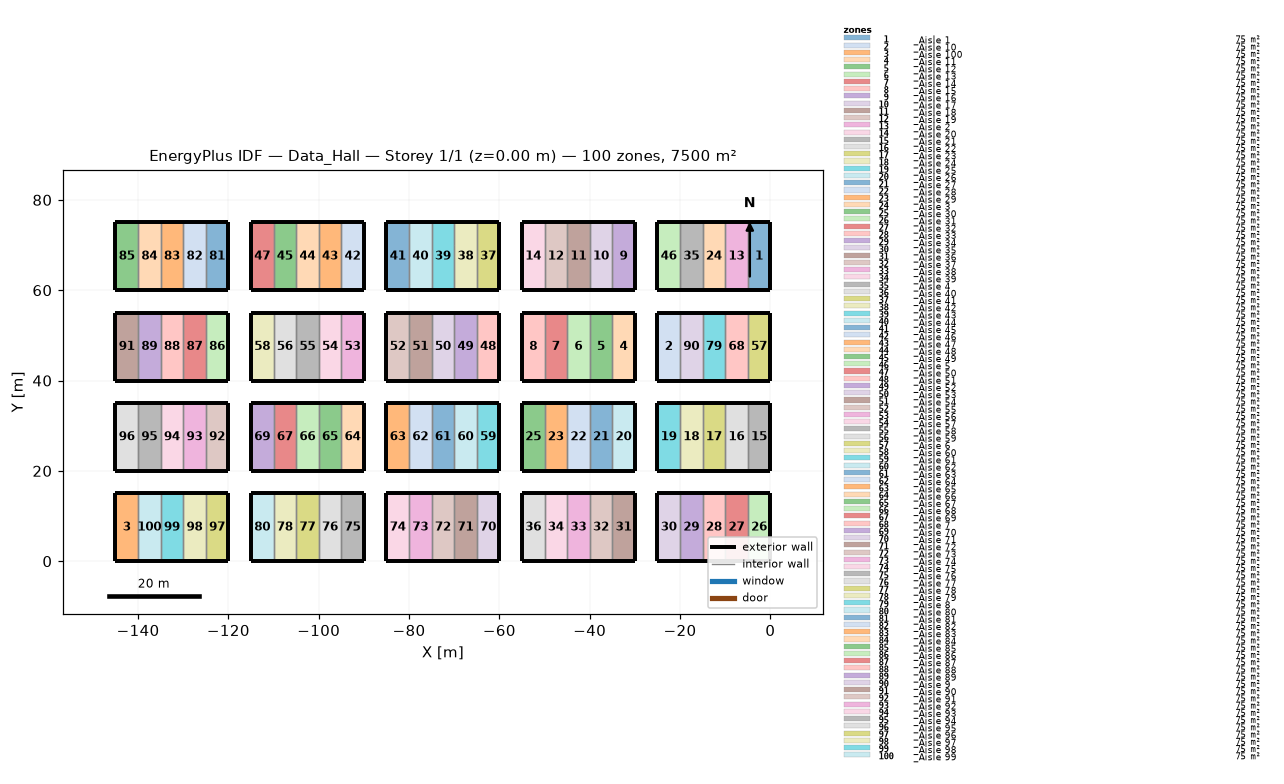
=== STOREY PLAN SPEC (per zone: floor XY polygon, exterior-wall plan segments, windows/doors) ===
zone 1: _Aisle 1  (75.0 m²)
  floor: (0.00, 75.00) (0.00, 60.00) (-5.00, 60.00) (-5.00, 70.00) (-5.00, 75.00)
  exterior wall: (0.00, 75.00) – (0.00, 60.00)  [15.0 m]
  exterior wall: (0.00, 60.00) – (-5.00, 60.00)  [5.0 m]
  exterior wall: (-5.00, 75.00) – (0.00, 75.00)  [5.0 m]
  interior walls: 2
zone 2: _Aisle 10  (75.0 m²)
  floor: (-25.00, 40.00) (-25.00, 55.00) (-20.00, 55.00) (-20.00, 40.00)
  exterior wall: (-25.00, 40.00) – (-25.00, 55.00)  [15.0 m]
  exterior wall: (-25.00, 55.00) – (-20.00, 55.00)  [5.0 m]
  exterior wall: (-20.00, 40.00) – (-25.00, 40.00)  [5.0 m]
  interior walls: 1
zone 3: _Aisle 100  (75.0 m²)
  floor: (-145.00, 0.00) (-145.00, 15.00) (-140.00, 15.00) (-140.00, 0.00)
  exterior wall: (-145.00, 0.00) – (-145.00, 15.00)  [15.0 m]
  exterior wall: (-145.00, 15.00) – (-140.00, 15.00)  [5.0 m]
  exterior wall: (-140.00, 0.00) – (-145.00, 0.00)  [5.0 m]
  interior walls: 1
zone 4: _Aisle 11  (75.0 m²)
  floor: (-35.00, 40.00) (-35.00, 55.00) (-30.00, 55.00) (-30.00, 40.00)
  exterior wall: (-35.00, 55.00) – (-30.00, 55.00)  [5.0 m]
  exterior wall: (-30.00, 55.00) – (-30.00, 40.00)  [15.0 m]
  exterior wall: (-30.00, 40.00) – (-35.00, 40.00)  [5.0 m]
  interior walls: 1
zone 5: _Aisle 12  (75.0 m²)
  floor: (-40.00, 40.00) (-40.00, 55.00) (-35.00, 55.00) (-35.00, 40.00)
  exterior wall: (-40.00, 55.00) – (-35.00, 55.00)  [5.0 m]
  exterior wall: (-35.00, 40.00) – (-40.00, 40.00)  [5.0 m]
  interior walls: 2
zone 6: _Aisle 13  (75.0 m²)
  floor: (-45.00, 40.00) (-45.00, 55.00) (-40.00, 55.00) (-40.00, 40.00)
  exterior wall: (-45.00, 55.00) – (-40.00, 55.00)  [5.0 m]
  exterior wall: (-40.00, 40.00) – (-45.00, 40.00)  [5.0 m]
  interior walls: 2
zone 7: _Aisle 14  (75.0 m²)
  floor: (-50.00, 40.00) (-50.00, 55.00) (-45.00, 55.00) (-45.00, 40.00)
  exterior wall: (-50.00, 55.00) – (-45.00, 55.00)  [5.0 m]
  exterior wall: (-45.00, 40.00) – (-50.00, 40.00)  [5.0 m]
  interior walls: 2
zone 8: _Aisle 15  (75.0 m²)
  floor: (-55.00, 40.00) (-55.00, 55.00) (-50.00, 55.00) (-50.00, 40.00)
  exterior wall: (-55.00, 40.00) – (-55.00, 55.00)  [15.0 m]
  exterior wall: (-55.00, 55.00) – (-50.00, 55.00)  [5.0 m]
  exterior wall: (-50.00, 40.00) – (-55.00, 40.00)  [5.0 m]
  interior walls: 1
zone 9: _Aisle 16  (75.0 m²)
  floor: (-35.00, 60.00) (-35.00, 75.00) (-30.00, 75.00) (-30.00, 60.00)
  exterior wall: (-35.00, 75.00) – (-30.00, 75.00)  [5.0 m]
  exterior wall: (-30.00, 75.00) – (-30.00, 60.00)  [15.0 m]
  exterior wall: (-30.00, 60.00) – (-35.00, 60.00)  [5.0 m]
  interior walls: 1
zone 10: _Aisle 17  (75.0 m²)
  floor: (-40.00, 60.00) (-40.00, 75.00) (-35.00, 75.00) (-35.00, 60.00)
  exterior wall: (-40.00, 75.00) – (-35.00, 75.00)  [5.0 m]
  exterior wall: (-35.00, 60.00) – (-40.00, 60.00)  [5.0 m]
  interior walls: 2
zone 11: _Aisle 18  (75.0 m²)
  floor: (-45.00, 60.00) (-45.00, 75.00) (-40.00, 75.00) (-40.00, 60.00)
  exterior wall: (-45.00, 75.00) – (-40.00, 75.00)  [5.0 m]
  exterior wall: (-40.00, 60.00) – (-45.00, 60.00)  [5.0 m]
  interior walls: 2
zone 12: _Aisle 19  (75.0 m²)
  floor: (-50.00, 60.00) (-50.00, 75.00) (-45.00, 75.00) (-45.00, 60.00)
  exterior wall: (-50.00, 75.00) – (-45.00, 75.00)  [5.0 m]
  exterior wall: (-45.00, 60.00) – (-50.00, 60.00)  [5.0 m]
  interior walls: 2
zone 13: _Aisle 2  (75.0 m²)
  floor: (-10.00, 60.00) (-10.00, 75.00) (-5.00, 75.00) (-5.00, 70.00) (-5.00, 60.00)
  exterior wall: (-10.00, 75.00) – (-5.00, 75.00)  [5.0 m]
  exterior wall: (-5.00, 60.00) – (-10.00, 60.00)  [5.0 m]
  interior walls: 3
zone 14: _Aisle 20  (75.0 m²)
  floor: (-55.00, 60.00) (-55.00, 75.00) (-50.00, 75.00) (-50.00, 60.00)
  exterior wall: (-55.00, 60.00) – (-55.00, 75.00)  [15.0 m]
  exterior wall: (-55.00, 75.00) – (-50.00, 75.00)  [5.0 m]
  exterior wall: (-50.00, 60.00) – (-55.00, 60.00)  [5.0 m]
  interior walls: 1
zone 15: _Aisle 21  (75.0 m²)
  floor: (-5.00, 20.00) (-5.00, 35.00) (0.00, 35.00) (0.00, 20.00)
  exterior wall: (-5.00, 35.00) – (0.00, 35.00)  [5.0 m]
  exterior wall: (0.00, 35.00) – (0.00, 20.00)  [15.0 m]
  exterior wall: (0.00, 20.00) – (-5.00, 20.00)  [5.0 m]
  interior walls: 1
zone 16: _Aisle 22  (75.0 m²)
  floor: (-10.00, 20.00) (-10.00, 35.00) (-5.00, 35.00) (-5.00, 20.00)
  exterior wall: (-10.00, 35.00) – (-5.00, 35.00)  [5.0 m]
  exterior wall: (-5.00, 20.00) – (-10.00, 20.00)  [5.0 m]
  interior walls: 2
zone 17: _Aisle 23  (75.0 m²)
  floor: (-15.00, 20.00) (-15.00, 35.00) (-10.00, 35.00) (-10.00, 20.00)
  exterior wall: (-15.00, 35.00) – (-10.00, 35.00)  [5.0 m]
  exterior wall: (-10.00, 20.00) – (-15.00, 20.00)  [5.0 m]
  interior walls: 2
zone 18: _Aisle 24  (75.0 m²)
  floor: (-20.00, 20.00) (-20.00, 35.00) (-15.00, 35.00) (-15.00, 20.00)
  exterior wall: (-20.00, 35.00) – (-15.00, 35.00)  [5.0 m]
  exterior wall: (-15.00, 20.00) – (-20.00, 20.00)  [5.0 m]
  interior walls: 2
zone 19: _Aisle 25  (75.0 m²)
  floor: (-25.00, 20.00) (-25.00, 35.00) (-20.00, 35.00) (-20.00, 20.00)
  exterior wall: (-25.00, 20.00) – (-25.00, 35.00)  [15.0 m]
  exterior wall: (-25.00, 35.00) – (-20.00, 35.00)  [5.0 m]
  exterior wall: (-20.00, 20.00) – (-25.00, 20.00)  [5.0 m]
  interior walls: 1
zone 20: _Aisle 26  (75.0 m²)
  floor: (-35.00, 20.00) (-35.00, 35.00) (-30.00, 35.00) (-30.00, 20.00)
  exterior wall: (-35.00, 35.00) – (-30.00, 35.00)  [5.0 m]
  exterior wall: (-30.00, 35.00) – (-30.00, 20.00)  [15.0 m]
  exterior wall: (-30.00, 20.00) – (-35.00, 20.00)  [5.0 m]
  interior walls: 1
zone 21: _Aisle 27  (75.0 m²)
  floor: (-40.00, 20.00) (-40.00, 35.00) (-35.00, 35.00) (-35.00, 20.00)
  exterior wall: (-40.00, 35.00) – (-35.00, 35.00)  [5.0 m]
  exterior wall: (-35.00, 20.00) – (-40.00, 20.00)  [5.0 m]
  interior walls: 2
zone 22: _Aisle 28  (75.0 m²)
  floor: (-45.00, 20.00) (-45.00, 35.00) (-40.00, 35.00) (-40.00, 20.00)
  exterior wall: (-45.00, 35.00) – (-40.00, 35.00)  [5.0 m]
  exterior wall: (-40.00, 20.00) – (-45.00, 20.00)  [5.0 m]
  interior walls: 2
zone 23: _Aisle 29  (75.0 m²)
  floor: (-50.00, 20.00) (-50.00, 35.00) (-45.00, 35.00) (-45.00, 20.00)
  exterior wall: (-50.00, 35.00) – (-45.00, 35.00)  [5.0 m]
  exterior wall: (-45.00, 20.00) – (-50.00, 20.00)  [5.0 m]
  interior walls: 2
zone 24: _Aisle 3  (75.0 m²)
  floor: (-15.00, 60.00) (-15.00, 75.00) (-10.00, 75.00) (-10.00, 60.00)
  exterior wall: (-15.00, 75.00) – (-10.00, 75.00)  [5.0 m]
  exterior wall: (-10.00, 60.00) – (-15.00, 60.00)  [5.0 m]
  interior walls: 2
zone 25: _Aisle 30  (75.0 m²)
  floor: (-55.00, 20.00) (-55.00, 35.00) (-50.00, 35.00) (-50.00, 20.00)
  exterior wall: (-55.00, 20.00) – (-55.00, 35.00)  [15.0 m]
  exterior wall: (-55.00, 35.00) – (-50.00, 35.00)  [5.0 m]
  exterior wall: (-50.00, 20.00) – (-55.00, 20.00)  [5.0 m]
  interior walls: 1
zone 26: _Aisle 31  (75.0 m²)
  floor: (-5.00, 0.00) (-5.00, 15.00) (0.00, 15.00) (0.00, 0.00)
  exterior wall: (-5.00, 15.00) – (0.00, 15.00)  [5.0 m]
  exterior wall: (0.00, 15.00) – (0.00, 0.00)  [15.0 m]
  exterior wall: (0.00, 0.00) – (-5.00, 0.00)  [5.0 m]
  interior walls: 1
zone 27: _Aisle 32  (75.0 m²)
  floor: (-10.00, 0.00) (-10.00, 15.00) (-5.00, 15.00) (-5.00, 0.00)
  exterior wall: (-10.00, 15.00) – (-5.00, 15.00)  [5.0 m]
  exterior wall: (-5.00, 0.00) – (-10.00, 0.00)  [5.0 m]
  interior walls: 2
zone 28: _Aisle 33  (75.0 m²)
  floor: (-15.00, 0.00) (-15.00, 15.00) (-10.00, 15.00) (-10.00, 0.00)
  exterior wall: (-15.00, 15.00) – (-10.00, 15.00)  [5.0 m]
  exterior wall: (-10.00, 0.00) – (-15.00, 0.00)  [5.0 m]
  interior walls: 2
zone 29: _Aisle 34  (75.0 m²)
  floor: (-20.00, 0.00) (-20.00, 15.00) (-15.00, 15.00) (-15.00, 0.00)
  exterior wall: (-20.00, 15.00) – (-15.00, 15.00)  [5.0 m]
  exterior wall: (-15.00, 0.00) – (-20.00, 0.00)  [5.0 m]
  interior walls: 2
zone 30: _Aisle 35  (75.0 m²)
  floor: (-25.00, 0.00) (-25.00, 15.00) (-20.00, 15.00) (-20.00, 0.00)
  exterior wall: (-25.00, 0.00) – (-25.00, 15.00)  [15.0 m]
  exterior wall: (-25.00, 15.00) – (-20.00, 15.00)  [5.0 m]
  exterior wall: (-20.00, 0.00) – (-25.00, 0.00)  [5.0 m]
  interior walls: 1
zone 31: _Aisle 36  (75.0 m²)
  floor: (-35.00, 0.00) (-35.00, 15.00) (-30.00, 15.00) (-30.00, 0.00)
  exterior wall: (-35.00, 15.00) – (-30.00, 15.00)  [5.0 m]
  exterior wall: (-30.00, 15.00) – (-30.00, 0.00)  [15.0 m]
  exterior wall: (-30.00, 0.00) – (-35.00, 0.00)  [5.0 m]
  interior walls: 1
zone 32: _Aisle 37  (75.0 m²)
  floor: (-40.00, 0.00) (-40.00, 15.00) (-35.00, 15.00) (-35.00, 0.00)
  exterior wall: (-40.00, 15.00) – (-35.00, 15.00)  [5.0 m]
  exterior wall: (-35.00, 0.00) – (-40.00, 0.00)  [5.0 m]
  interior walls: 2
zone 33: _Aisle 38  (75.0 m²)
  floor: (-45.00, 0.00) (-45.00, 15.00) (-40.00, 15.00) (-40.00, 0.00)
  exterior wall: (-45.00, 15.00) – (-40.00, 15.00)  [5.0 m]
  exterior wall: (-40.00, 0.00) – (-45.00, 0.00)  [5.0 m]
  interior walls: 2
zone 34: _Aisle 39  (75.0 m²)
  floor: (-50.00, 0.00) (-50.00, 15.00) (-45.00, 15.00) (-45.00, 0.00)
  exterior wall: (-50.00, 15.00) – (-45.00, 15.00)  [5.0 m]
  exterior wall: (-45.00, 0.00) – (-50.00, 0.00)  [5.0 m]
  interior walls: 2
zone 35: _Aisle 4  (75.0 m²)
  floor: (-20.00, 60.00) (-20.00, 75.00) (-15.00, 75.00) (-15.00, 60.00)
  exterior wall: (-20.00, 75.00) – (-15.00, 75.00)  [5.0 m]
  exterior wall: (-15.00, 60.00) – (-20.00, 60.00)  [5.0 m]
  interior walls: 2
zone 36: _Aisle 40  (75.0 m²)
  floor: (-55.00, 0.00) (-55.00, 15.00) (-50.00, 15.00) (-50.00, 0.00)
  exterior wall: (-55.00, 0.00) – (-55.00, 15.00)  [15.0 m]
  exterior wall: (-55.00, 15.00) – (-50.00, 15.00)  [5.0 m]
  exterior wall: (-50.00, 0.00) – (-55.00, 0.00)  [5.0 m]
  interior walls: 1
zone 37: _Aisle 41  (75.0 m²)
  floor: (-65.00, 60.00) (-65.00, 75.00) (-60.00, 75.00) (-60.00, 60.00)
  exterior wall: (-65.00, 75.00) – (-60.00, 75.00)  [5.0 m]
  exterior wall: (-60.00, 75.00) – (-60.00, 60.00)  [15.0 m]
  exterior wall: (-60.00, 60.00) – (-65.00, 60.00)  [5.0 m]
  interior walls: 1
zone 38: _Aisle 42  (75.0 m²)
  floor: (-70.00, 60.00) (-70.00, 70.00) (-70.00, 75.00) (-65.00, 75.00) (-65.00, 60.00)
  exterior wall: (-70.00, 75.00) – (-65.00, 75.00)  [5.0 m]
  exterior wall: (-65.00, 60.00) – (-70.00, 60.00)  [5.0 m]
  interior walls: 3
zone 39: _Aisle 43  (75.0 m²)
  floor: (-75.00, 60.00) (-75.00, 75.00) (-70.00, 75.00) (-70.00, 70.00) (-70.00, 60.00)
  exterior wall: (-75.00, 75.00) – (-70.00, 75.00)  [5.0 m]
  exterior wall: (-70.00, 60.00) – (-75.00, 60.00)  [5.0 m]
  interior walls: 3
zone 40: _Aisle 44  (75.0 m²)
  floor: (-80.00, 60.00) (-80.00, 75.00) (-75.00, 75.00) (-75.00, 60.00)
  exterior wall: (-80.00, 75.00) – (-75.00, 75.00)  [5.0 m]
  exterior wall: (-75.00, 60.00) – (-80.00, 60.00)  [5.0 m]
  interior walls: 2
zone 41: _Aisle 45  (75.0 m²)
  floor: (-85.00, 60.00) (-85.00, 75.00) (-80.00, 75.00) (-80.00, 60.00)
  exterior wall: (-85.00, 60.00) – (-85.00, 75.00)  [15.0 m]
  exterior wall: (-85.00, 75.00) – (-80.00, 75.00)  [5.0 m]
  exterior wall: (-80.00, 60.00) – (-85.00, 60.00)  [5.0 m]
  interior walls: 1
zone 42: _Aisle 46  (75.0 m²)
  floor: (-95.00, 60.00) (-95.00, 75.00) (-90.00, 75.00) (-90.00, 60.00)
  exterior wall: (-95.00, 75.00) – (-90.00, 75.00)  [5.0 m]
  exterior wall: (-90.00, 75.00) – (-90.00, 60.00)  [15.0 m]
  exterior wall: (-90.00, 60.00) – (-95.00, 60.00)  [5.0 m]
  interior walls: 1
zone 43: _Aisle 47  (75.0 m²)
  floor: (-100.00, 60.00) (-100.00, 75.00) (-95.00, 75.00) (-95.00, 60.00)
  exterior wall: (-100.00, 75.00) – (-95.00, 75.00)  [5.0 m]
  exterior wall: (-95.00, 60.00) – (-100.00, 60.00)  [5.0 m]
  interior walls: 2
zone 44: _Aisle 48  (75.0 m²)
  floor: (-105.00, 60.00) (-105.00, 75.00) (-100.00, 75.00) (-100.00, 60.00)
  exterior wall: (-105.00, 75.00) – (-100.00, 75.00)  [5.0 m]
  exterior wall: (-100.00, 60.00) – (-105.00, 60.00)  [5.0 m]
  interior walls: 2
zone 45: _Aisle 49  (75.0 m²)
  floor: (-110.00, 60.00) (-110.00, 75.00) (-105.00, 75.00) (-105.00, 60.00)
  exterior wall: (-110.00, 75.00) – (-105.00, 75.00)  [5.0 m]
  exterior wall: (-105.00, 60.00) – (-110.00, 60.00)  [5.0 m]
  interior walls: 2
zone 46: _Aisle 5  (75.0 m²)
  floor: (-25.00, 60.00) (-25.00, 75.00) (-20.00, 75.00) (-20.00, 60.00)
  exterior wall: (-25.00, 60.00) – (-25.00, 75.00)  [15.0 m]
  exterior wall: (-25.00, 75.00) – (-20.00, 75.00)  [5.0 m]
  exterior wall: (-20.00, 60.00) – (-25.00, 60.00)  [5.0 m]
  interior walls: 1
zone 47: _Aisle 50  (75.0 m²)
  floor: (-115.00, 60.00) (-115.00, 75.00) (-110.00, 75.00) (-110.00, 60.00)
  exterior wall: (-115.00, 60.00) – (-115.00, 75.00)  [15.0 m]
  exterior wall: (-115.00, 75.00) – (-110.00, 75.00)  [5.0 m]
  exterior wall: (-110.00, 60.00) – (-115.00, 60.00)  [5.0 m]
  interior walls: 1
zone 48: _Aisle 51  (75.0 m²)
  floor: (-65.00, 40.00) (-65.00, 55.00) (-60.00, 55.00) (-60.00, 40.00)
  exterior wall: (-65.00, 55.00) – (-60.00, 55.00)  [5.0 m]
  exterior wall: (-60.00, 55.00) – (-60.00, 40.00)  [15.0 m]
  exterior wall: (-60.00, 40.00) – (-65.00, 40.00)  [5.0 m]
  interior walls: 1
zone 49: _Aisle 52  (75.0 m²)
  floor: (-70.00, 40.00) (-70.00, 55.00) (-65.00, 55.00) (-65.00, 40.00)
  exterior wall: (-70.00, 55.00) – (-65.00, 55.00)  [5.0 m]
  exterior wall: (-65.00, 40.00) – (-70.00, 40.00)  [5.0 m]
  interior walls: 2
zone 50: _Aisle 53  (75.0 m²)
  floor: (-75.00, 40.00) (-75.00, 55.00) (-70.00, 55.00) (-70.00, 40.00)
  exterior wall: (-75.00, 55.00) – (-70.00, 55.00)  [5.0 m]
  exterior wall: (-70.00, 40.00) – (-75.00, 40.00)  [5.0 m]
  interior walls: 2
zone 51: _Aisle 54  (75.0 m²)
  floor: (-80.00, 40.00) (-80.00, 55.00) (-75.00, 55.00) (-75.00, 40.00)
  exterior wall: (-80.00, 55.00) – (-75.00, 55.00)  [5.0 m]
  exterior wall: (-75.00, 40.00) – (-80.00, 40.00)  [5.0 m]
  interior walls: 2
zone 52: _Aisle 55  (75.0 m²)
  floor: (-85.00, 40.00) (-85.00, 55.00) (-80.00, 55.00) (-80.00, 40.00)
  exterior wall: (-85.00, 40.00) – (-85.00, 55.00)  [15.0 m]
  exterior wall: (-85.00, 55.00) – (-80.00, 55.00)  [5.0 m]
  exterior wall: (-80.00, 40.00) – (-85.00, 40.00)  [5.0 m]
  interior walls: 1
zone 53: _Aisle 56  (75.0 m²)
  floor: (-95.00, 40.00) (-95.00, 55.00) (-90.00, 55.00) (-90.00, 40.00)
  exterior wall: (-95.00, 55.00) – (-90.00, 55.00)  [5.0 m]
  exterior wall: (-90.00, 55.00) – (-90.00, 40.00)  [15.0 m]
  exterior wall: (-90.00, 40.00) – (-95.00, 40.00)  [5.0 m]
  interior walls: 1
zone 54: _Aisle 57  (75.0 m²)
  floor: (-100.00, 40.00) (-100.00, 55.00) (-95.00, 55.00) (-95.00, 40.00)
  exterior wall: (-100.00, 55.00) – (-95.00, 55.00)  [5.0 m]
  exterior wall: (-95.00, 40.00) – (-100.00, 40.00)  [5.0 m]
  interior walls: 2
zone 55: _Aisle 58  (75.0 m²)
  floor: (-105.00, 40.00) (-105.00, 55.00) (-100.00, 55.00) (-100.00, 40.00)
  exterior wall: (-105.00, 55.00) – (-100.00, 55.00)  [5.0 m]
  exterior wall: (-100.00, 40.00) – (-105.00, 40.00)  [5.0 m]
  interior walls: 2
zone 56: _Aisle 59  (75.0 m²)
  floor: (-110.00, 40.00) (-110.00, 55.00) (-105.00, 55.00) (-105.00, 40.00)
  exterior wall: (-110.00, 55.00) – (-105.00, 55.00)  [5.0 m]
  exterior wall: (-105.00, 40.00) – (-110.00, 40.00)  [5.0 m]
  interior walls: 2
zone 57: _Aisle 6  (75.0 m²)
  floor: (0.00, 55.00) (0.00, 40.00) (-5.00, 40.00) (-5.00, 55.00)
  exterior wall: (0.00, 55.00) – (0.00, 40.00)  [15.0 m]
  exterior wall: (0.00, 40.00) – (-5.00, 40.00)  [5.0 m]
  exterior wall: (-5.00, 55.00) – (0.00, 55.00)  [5.0 m]
  interior walls: 1
zone 58: _Aisle 60  (75.0 m²)
  floor: (-115.00, 40.00) (-115.00, 55.00) (-110.00, 55.00) (-110.00, 40.00)
  exterior wall: (-115.00, 40.00) – (-115.00, 55.00)  [15.0 m]
  exterior wall: (-115.00, 55.00) – (-110.00, 55.00)  [5.0 m]
  exterior wall: (-110.00, 40.00) – (-115.00, 40.00)  [5.0 m]
  interior walls: 1
zone 59: _Aisle 61  (75.0 m²)
  floor: (-65.00, 20.00) (-65.00, 35.00) (-60.00, 35.00) (-60.00, 20.00)
  exterior wall: (-65.00, 35.00) – (-60.00, 35.00)  [5.0 m]
  exterior wall: (-60.00, 35.00) – (-60.00, 20.00)  [15.0 m]
  exterior wall: (-60.00, 20.00) – (-65.00, 20.00)  [5.0 m]
  interior walls: 1
zone 60: _Aisle 62  (75.0 m²)
  floor: (-70.00, 20.00) (-70.00, 35.00) (-65.00, 35.00) (-65.00, 20.00)
  exterior wall: (-70.00, 35.00) – (-65.00, 35.00)  [5.0 m]
  exterior wall: (-65.00, 20.00) – (-70.00, 20.00)  [5.0 m]
  interior walls: 2
zone 61: _Aisle 63  (75.0 m²)
  floor: (-75.00, 20.00) (-75.00, 35.00) (-70.00, 35.00) (-70.00, 20.00)
  exterior wall: (-75.00, 35.00) – (-70.00, 35.00)  [5.0 m]
  exterior wall: (-70.00, 20.00) – (-75.00, 20.00)  [5.0 m]
  interior walls: 2
zone 62: _Aisle 64  (75.0 m²)
  floor: (-80.00, 20.00) (-80.00, 35.00) (-75.00, 35.00) (-75.00, 20.00)
  exterior wall: (-80.00, 35.00) – (-75.00, 35.00)  [5.0 m]
  exterior wall: (-75.00, 20.00) – (-80.00, 20.00)  [5.0 m]
  interior walls: 2
zone 63: _Aisle 65  (75.0 m²)
  floor: (-85.00, 20.00) (-85.00, 35.00) (-80.00, 35.00) (-80.00, 20.00)
  exterior wall: (-85.00, 20.00) – (-85.00, 35.00)  [15.0 m]
  exterior wall: (-85.00, 35.00) – (-80.00, 35.00)  [5.0 m]
  exterior wall: (-80.00, 20.00) – (-85.00, 20.00)  [5.0 m]
  interior walls: 1
zone 64: _Aisle 66  (75.0 m²)
  floor: (-95.00, 20.00) (-95.00, 35.00) (-90.00, 35.00) (-90.00, 20.00)
  exterior wall: (-95.00, 35.00) – (-90.00, 35.00)  [5.0 m]
  exterior wall: (-90.00, 35.00) – (-90.00, 20.00)  [15.0 m]
  exterior wall: (-90.00, 20.00) – (-95.00, 20.00)  [5.0 m]
  interior walls: 1
zone 65: _Aisle 67  (75.0 m²)
  floor: (-100.00, 20.00) (-100.00, 35.00) (-95.00, 35.00) (-95.00, 20.00)
  exterior wall: (-100.00, 35.00) – (-95.00, 35.00)  [5.0 m]
  exterior wall: (-95.00, 20.00) – (-100.00, 20.00)  [5.0 m]
  interior walls: 2
zone 66: _Aisle 68  (75.0 m²)
  floor: (-105.00, 20.00) (-105.00, 35.00) (-100.00, 35.00) (-100.00, 20.00)
  exterior wall: (-105.00, 35.00) – (-100.00, 35.00)  [5.0 m]
  exterior wall: (-100.00, 20.00) – (-105.00, 20.00)  [5.0 m]
  interior walls: 2
zone 67: _Aisle 69  (75.0 m²)
  floor: (-110.00, 20.00) (-110.00, 35.00) (-105.00, 35.00) (-105.00, 20.00)
  exterior wall: (-110.00, 35.00) – (-105.00, 35.00)  [5.0 m]
  exterior wall: (-105.00, 20.00) – (-110.00, 20.00)  [5.0 m]
  interior walls: 2
zone 68: _Aisle 7  (75.0 m²)
  floor: (-10.00, 40.00) (-10.00, 55.00) (-5.00, 55.00) (-5.00, 40.00)
  exterior wall: (-10.00, 55.00) – (-5.00, 55.00)  [5.0 m]
  exterior wall: (-5.00, 40.00) – (-10.00, 40.00)  [5.0 m]
  interior walls: 2
zone 69: _Aisle 70  (75.0 m²)
  floor: (-115.00, 20.00) (-115.00, 35.00) (-110.00, 35.00) (-110.00, 20.00)
  exterior wall: (-115.00, 20.00) – (-115.00, 35.00)  [15.0 m]
  exterior wall: (-115.00, 35.00) – (-110.00, 35.00)  [5.0 m]
  exterior wall: (-110.00, 20.00) – (-115.00, 20.00)  [5.0 m]
  interior walls: 1
zone 70: _Aisle 71  (75.0 m²)
  floor: (-65.00, 0.00) (-65.00, 15.00) (-60.00, 15.00) (-60.00, 0.00)
  exterior wall: (-65.00, 15.00) – (-60.00, 15.00)  [5.0 m]
  exterior wall: (-60.00, 15.00) – (-60.00, 0.00)  [15.0 m]
  exterior wall: (-60.00, 0.00) – (-65.00, 0.00)  [5.0 m]
  interior walls: 1
zone 71: _Aisle 72  (75.0 m²)
  floor: (-70.00, 0.00) (-70.00, 15.00) (-65.00, 15.00) (-65.00, 0.00)
  exterior wall: (-70.00, 15.00) – (-65.00, 15.00)  [5.0 m]
  exterior wall: (-65.00, 0.00) – (-70.00, 0.00)  [5.0 m]
  interior walls: 2
zone 72: _Aisle 73  (75.0 m²)
  floor: (-75.00, 0.00) (-75.00, 15.00) (-70.00, 15.00) (-70.00, 0.00)
  exterior wall: (-75.00, 15.00) – (-70.00, 15.00)  [5.0 m]
  exterior wall: (-70.00, 0.00) – (-75.00, 0.00)  [5.0 m]
  interior walls: 2
zone 73: _Aisle 74  (75.0 m²)
  floor: (-80.00, 0.00) (-80.00, 15.00) (-75.00, 15.00) (-75.00, 0.00)
  exterior wall: (-80.00, 15.00) – (-75.00, 15.00)  [5.0 m]
  exterior wall: (-75.00, 0.00) – (-80.00, 0.00)  [5.0 m]
  interior walls: 2
zone 74: _Aisle 75  (75.0 m²)
  floor: (-85.00, 0.00) (-85.00, 15.00) (-80.00, 15.00) (-80.00, 0.00)
  exterior wall: (-85.00, 0.00) – (-85.00, 15.00)  [15.0 m]
  exterior wall: (-85.00, 15.00) – (-80.00, 15.00)  [5.0 m]
  exterior wall: (-80.00, 0.00) – (-85.00, 0.00)  [5.0 m]
  interior walls: 1
zone 75: _Aisle 76  (75.0 m²)
  floor: (-95.00, 0.00) (-95.00, 15.00) (-90.00, 15.00) (-90.00, 0.00)
  exterior wall: (-95.00, 15.00) – (-90.00, 15.00)  [5.0 m]
  exterior wall: (-90.00, 15.00) – (-90.00, 0.00)  [15.0 m]
  exterior wall: (-90.00, 0.00) – (-95.00, 0.00)  [5.0 m]
  interior walls: 1
zone 76: _Aisle 77  (75.0 m²)
  floor: (-100.00, 0.00) (-100.00, 15.00) (-95.00, 15.00) (-95.00, 0.00)
  exterior wall: (-100.00, 15.00) – (-95.00, 15.00)  [5.0 m]
  exterior wall: (-95.00, 0.00) – (-100.00, 0.00)  [5.0 m]
  interior walls: 2
zone 77: _Aisle 78  (75.0 m²)
  floor: (-105.00, 0.00) (-105.00, 15.00) (-100.00, 15.00) (-100.00, 0.00)
  exterior wall: (-105.00, 15.00) – (-100.00, 15.00)  [5.0 m]
  exterior wall: (-100.00, 0.00) – (-105.00, 0.00)  [5.0 m]
  interior walls: 2
zone 78: _Aisle 79  (75.0 m²)
  floor: (-110.00, 0.00) (-110.00, 15.00) (-105.00, 15.00) (-105.00, 0.00)
  exterior wall: (-110.00, 15.00) – (-105.00, 15.00)  [5.0 m]
  exterior wall: (-105.00, 0.00) – (-110.00, 0.00)  [5.0 m]
  interior walls: 2
zone 79: _Aisle 8  (75.0 m²)
  floor: (-15.00, 40.00) (-15.00, 55.00) (-10.00, 55.00) (-10.00, 40.00)
  exterior wall: (-15.00, 55.00) – (-10.00, 55.00)  [5.0 m]
  exterior wall: (-10.00, 40.00) – (-15.00, 40.00)  [5.0 m]
  interior walls: 2
zone 80: _Aisle 80  (75.0 m²)
  floor: (-115.00, 0.00) (-115.00, 15.00) (-110.00, 15.00) (-110.00, 0.00)
  exterior wall: (-115.00, 0.00) – (-115.00, 15.00)  [15.0 m]
  exterior wall: (-115.00, 15.00) – (-110.00, 15.00)  [5.0 m]
  exterior wall: (-110.00, 0.00) – (-115.00, 0.00)  [5.0 m]
  interior walls: 1
zone 81: _Aisle 81  (75.0 m²)
  floor: (-125.00, 60.00) (-125.00, 75.00) (-120.00, 75.00) (-120.00, 60.00)
  exterior wall: (-125.00, 75.00) – (-120.00, 75.00)  [5.0 m]
  exterior wall: (-120.00, 75.00) – (-120.00, 60.00)  [15.0 m]
  exterior wall: (-120.00, 60.00) – (-125.00, 60.00)  [5.0 m]
  interior walls: 1
zone 82: _Aisle 82  (75.0 m²)
  floor: (-130.00, 60.00) (-130.00, 75.00) (-125.00, 75.00) (-125.00, 60.00)
  exterior wall: (-130.00, 75.00) – (-125.00, 75.00)  [5.0 m]
  exterior wall: (-125.00, 60.00) – (-130.00, 60.00)  [5.0 m]
  interior walls: 2
zone 83: _Aisle 83  (75.0 m²)
  floor: (-135.00, 60.00) (-135.00, 75.00) (-130.00, 75.00) (-130.00, 60.00)
  exterior wall: (-135.00, 75.00) – (-130.00, 75.00)  [5.0 m]
  exterior wall: (-130.00, 60.00) – (-135.00, 60.00)  [5.0 m]
  interior walls: 2
zone 84: _Aisle 84  (75.0 m²)
  floor: (-140.00, 60.00) (-140.00, 75.00) (-135.00, 75.00) (-135.00, 60.00)
  exterior wall: (-140.00, 75.00) – (-135.00, 75.00)  [5.0 m]
  exterior wall: (-135.00, 60.00) – (-140.00, 60.00)  [5.0 m]
  interior walls: 2
zone 85: _Aisle 85  (75.0 m²)
  floor: (-145.00, 60.00) (-145.00, 75.00) (-140.00, 75.00) (-140.00, 60.00)
  exterior wall: (-145.00, 60.00) – (-145.00, 75.00)  [15.0 m]
  exterior wall: (-145.00, 75.00) – (-140.00, 75.00)  [5.0 m]
  exterior wall: (-140.00, 60.00) – (-145.00, 60.00)  [5.0 m]
  interior walls: 1
zone 86: _Aisle 86  (75.0 m²)
  floor: (-125.00, 40.00) (-125.00, 55.00) (-120.00, 55.00) (-120.00, 40.00)
  exterior wall: (-125.00, 55.00) – (-120.00, 55.00)  [5.0 m]
  exterior wall: (-120.00, 55.00) – (-120.00, 40.00)  [15.0 m]
  exterior wall: (-120.00, 40.00) – (-125.00, 40.00)  [5.0 m]
  interior walls: 1
zone 87: _Aisle 87  (75.0 m²)
  floor: (-130.00, 40.00) (-130.00, 55.00) (-125.00, 55.00) (-125.00, 40.00)
  exterior wall: (-130.00, 55.00) – (-125.00, 55.00)  [5.0 m]
  exterior wall: (-125.00, 40.00) – (-130.00, 40.00)  [5.0 m]
  interior walls: 2
zone 88: _Aisle 88  (75.0 m²)
  floor: (-135.00, 40.00) (-135.00, 55.00) (-130.00, 55.00) (-130.00, 40.00)
  exterior wall: (-135.00, 55.00) – (-130.00, 55.00)  [5.0 m]
  exterior wall: (-130.00, 40.00) – (-135.00, 40.00)  [5.0 m]
  interior walls: 2
zone 89: _Aisle 89  (75.0 m²)
  floor: (-140.00, 40.00) (-140.00, 55.00) (-135.00, 55.00) (-135.00, 40.00)
  exterior wall: (-140.00, 55.00) – (-135.00, 55.00)  [5.0 m]
  exterior wall: (-135.00, 40.00) – (-140.00, 40.00)  [5.0 m]
  interior walls: 2
zone 90: _Aisle 9  (75.0 m²)
  floor: (-20.00, 40.00) (-20.00, 55.00) (-15.00, 55.00) (-15.00, 40.00)
  exterior wall: (-20.00, 55.00) – (-15.00, 55.00)  [5.0 m]
  exterior wall: (-15.00, 40.00) – (-20.00, 40.00)  [5.0 m]
  interior walls: 2
zone 91: _Aisle 90  (75.0 m²)
  floor: (-145.00, 40.00) (-145.00, 55.00) (-140.00, 55.00) (-140.00, 40.00)
  exterior wall: (-145.00, 40.00) – (-145.00, 55.00)  [15.0 m]
  exterior wall: (-145.00, 55.00) – (-140.00, 55.00)  [5.0 m]
  exterior wall: (-140.00, 40.00) – (-145.00, 40.00)  [5.0 m]
  interior walls: 1
zone 92: _Aisle 91  (75.0 m²)
  floor: (-125.00, 20.00) (-125.00, 35.00) (-120.00, 35.00) (-120.00, 20.00)
  exterior wall: (-125.00, 35.00) – (-120.00, 35.00)  [5.0 m]
  exterior wall: (-120.00, 35.00) – (-120.00, 20.00)  [15.0 m]
  exterior wall: (-120.00, 20.00) – (-125.00, 20.00)  [5.0 m]
  interior walls: 1
zone 93: _Aisle 92  (75.0 m²)
  floor: (-130.00, 20.00) (-130.00, 35.00) (-125.00, 35.00) (-125.00, 20.00)
  exterior wall: (-130.00, 35.00) – (-125.00, 35.00)  [5.0 m]
  exterior wall: (-125.00, 20.00) – (-130.00, 20.00)  [5.0 m]
  interior walls: 2
zone 94: _Aisle 93  (75.0 m²)
  floor: (-135.00, 20.00) (-135.00, 35.00) (-130.00, 35.00) (-130.00, 20.00)
  exterior wall: (-135.00, 35.00) – (-130.00, 35.00)  [5.0 m]
  exterior wall: (-130.00, 20.00) – (-135.00, 20.00)  [5.0 m]
  interior walls: 2
zone 95: _Aisle 94  (75.0 m²)
  floor: (-140.00, 20.00) (-140.00, 35.00) (-135.00, 35.00) (-135.00, 20.00)
  exterior wall: (-140.00, 35.00) – (-135.00, 35.00)  [5.0 m]
  exterior wall: (-135.00, 20.00) – (-140.00, 20.00)  [5.0 m]
  interior walls: 2
zone 96: _Aisle 95  (75.0 m²)
  floor: (-145.00, 20.00) (-145.00, 35.00) (-140.00, 35.00) (-140.00, 20.00)
  exterior wall: (-145.00, 20.00) – (-145.00, 35.00)  [15.0 m]
  exterior wall: (-145.00, 35.00) – (-140.00, 35.00)  [5.0 m]
  exterior wall: (-140.00, 20.00) – (-145.00, 20.00)  [5.0 m]
  interior walls: 1
zone 97: _Aisle 96  (75.0 m²)
  floor: (-125.00, 0.00) (-125.00, 15.00) (-120.00, 15.00) (-120.00, 0.00)
  exterior wall: (-125.00, 15.00) – (-120.00, 15.00)  [5.0 m]
  exterior wall: (-120.00, 15.00) – (-120.00, 0.00)  [15.0 m]
  exterior wall: (-120.00, 0.00) – (-125.00, 0.00)  [5.0 m]
  interior walls: 1
zone 98: _Aisle 97  (75.0 m²)
  floor: (-130.00, 0.00) (-130.00, 15.00) (-125.00, 15.00) (-125.00, 0.00)
  exterior wall: (-130.00, 15.00) – (-125.00, 15.00)  [5.0 m]
  exterior wall: (-125.00, 0.00) – (-130.00, 0.00)  [5.0 m]
  interior walls: 2
zone 99: _Aisle 98  (75.0 m²)
  floor: (-135.00, 0.00) (-135.00, 15.00) (-130.00, 15.00) (-130.00, 0.00)
  exterior wall: (-135.00, 15.00) – (-130.00, 15.00)  [5.0 m]
  exterior wall: (-130.00, 0.00) – (-135.00, 0.00)  [5.0 m]
  interior walls: 2
zone 100: _Aisle 99  (75.0 m²)
  floor: (-140.00, 0.00) (-140.00, 15.00) (-135.00, 15.00) (-135.00, 0.00)
  exterior wall: (-140.00, 15.00) – (-135.00, 15.00)  [5.0 m]
  exterior wall: (-135.00, 0.00) – (-140.00, 0.00)  [5.0 m]
  interior walls: 2

=== DERIVED (storey summary) ===
Building: Data_Hall
Storey: 1 of 1  (floor level z = 0.00 m)
Storey gross floor area: 7500.0 m²
Zones on this storey: 100
  - _Aisle 1: floor 75.0 m²; exterior wall 25.0 m (61.0 m²); WWR 0.0%
  - _Aisle 10: floor 75.0 m²; exterior wall 25.0 m (61.0 m²); WWR 0.0%
  - _Aisle 100: floor 75.0 m²; exterior wall 25.0 m (61.0 m²); WWR 0.0%
  - _Aisle 11: floor 75.0 m²; exterior wall 25.0 m (61.0 m²); WWR 0.0%
  - _Aisle 12: floor 75.0 m²; exterior wall 10.0 m (24.4 m²); WWR 0.0%
  - _Aisle 13: floor 75.0 m²; exterior wall 10.0 m (24.4 m²); WWR 0.0%
  - _Aisle 14: floor 75.0 m²; exterior wall 10.0 m (24.4 m²); WWR 0.0%
  - _Aisle 15: floor 75.0 m²; exterior wall 25.0 m (61.0 m²); WWR 0.0%
  - _Aisle 16: floor 75.0 m²; exterior wall 25.0 m (61.0 m²); WWR 0.0%
  - _Aisle 17: floor 75.0 m²; exterior wall 10.0 m (24.4 m²); WWR 0.0%
  - _Aisle 18: floor 75.0 m²; exterior wall 10.0 m (24.4 m²); WWR 0.0%
  - _Aisle 19: floor 75.0 m²; exterior wall 10.0 m (24.4 m²); WWR 0.0%
  - _Aisle 2: floor 75.0 m²; exterior wall 10.0 m (24.4 m²); WWR 0.0%
  - _Aisle 20: floor 75.0 m²; exterior wall 25.0 m (61.0 m²); WWR 0.0%
  - _Aisle 21: floor 75.0 m²; exterior wall 25.0 m (61.0 m²); WWR 0.0%
  - _Aisle 22: floor 75.0 m²; exterior wall 10.0 m (24.4 m²); WWR 0.0%
  - _Aisle 23: floor 75.0 m²; exterior wall 10.0 m (24.4 m²); WWR 0.0%
  - _Aisle 24: floor 75.0 m²; exterior wall 10.0 m (24.4 m²); WWR 0.0%
  - _Aisle 25: floor 75.0 m²; exterior wall 25.0 m (61.0 m²); WWR 0.0%
  - _Aisle 26: floor 75.0 m²; exterior wall 25.0 m (61.0 m²); WWR 0.0%
  - _Aisle 27: floor 75.0 m²; exterior wall 10.0 m (24.4 m²); WWR 0.0%
  - _Aisle 28: floor 75.0 m²; exterior wall 10.0 m (24.4 m²); WWR 0.0%
  - _Aisle 29: floor 75.0 m²; exterior wall 10.0 m (24.4 m²); WWR 0.0%
  - _Aisle 3: floor 75.0 m²; exterior wall 10.0 m (24.4 m²); WWR 0.0%
  - _Aisle 30: floor 75.0 m²; exterior wall 25.0 m (61.0 m²); WWR 0.0%
  - _Aisle 31: floor 75.0 m²; exterior wall 25.0 m (61.0 m²); WWR 0.0%
  - _Aisle 32: floor 75.0 m²; exterior wall 10.0 m (24.4 m²); WWR 0.0%
  - _Aisle 33: floor 75.0 m²; exterior wall 10.0 m (24.4 m²); WWR 0.0%
  - _Aisle 34: floor 75.0 m²; exterior wall 10.0 m (24.4 m²); WWR 0.0%
  - _Aisle 35: floor 75.0 m²; exterior wall 25.0 m (61.0 m²); WWR 0.0%
  - _Aisle 36: floor 75.0 m²; exterior wall 25.0 m (61.0 m²); WWR 0.0%
  - _Aisle 37: floor 75.0 m²; exterior wall 10.0 m (24.4 m²); WWR 0.0%
  - _Aisle 38: floor 75.0 m²; exterior wall 10.0 m (24.4 m²); WWR 0.0%
  - _Aisle 39: floor 75.0 m²; exterior wall 10.0 m (24.4 m²); WWR 0.0%
  - _Aisle 4: floor 75.0 m²; exterior wall 10.0 m (24.4 m²); WWR 0.0%
  - _Aisle 40: floor 75.0 m²; exterior wall 25.0 m (61.0 m²); WWR 0.0%
  - _Aisle 41: floor 75.0 m²; exterior wall 25.0 m (61.0 m²); WWR 0.0%
  - _Aisle 42: floor 75.0 m²; exterior wall 10.0 m (24.4 m²); WWR 0.0%
  - _Aisle 43: floor 75.0 m²; exterior wall 10.0 m (24.4 m²); WWR 0.0%
  - _Aisle 44: floor 75.0 m²; exterior wall 10.0 m (24.4 m²); WWR 0.0%
  - _Aisle 45: floor 75.0 m²; exterior wall 25.0 m (61.0 m²); WWR 0.0%
  - _Aisle 46: floor 75.0 m²; exterior wall 25.0 m (61.0 m²); WWR 0.0%
  - _Aisle 47: floor 75.0 m²; exterior wall 10.0 m (24.4 m²); WWR 0.0%
  - _Aisle 48: floor 75.0 m²; exterior wall 10.0 m (24.4 m²); WWR 0.0%
  - _Aisle 49: floor 75.0 m²; exterior wall 10.0 m (24.4 m²); WWR 0.0%
  - _Aisle 5: floor 75.0 m²; exterior wall 25.0 m (61.0 m²); WWR 0.0%
  - _Aisle 50: floor 75.0 m²; exterior wall 25.0 m (61.0 m²); WWR 0.0%
  - _Aisle 51: floor 75.0 m²; exterior wall 25.0 m (61.0 m²); WWR 0.0%
  - _Aisle 52: floor 75.0 m²; exterior wall 10.0 m (24.4 m²); WWR 0.0%
  - _Aisle 53: floor 75.0 m²; exterior wall 10.0 m (24.4 m²); WWR 0.0%
  - _Aisle 54: floor 75.0 m²; exterior wall 10.0 m (24.4 m²); WWR 0.0%
  - _Aisle 55: floor 75.0 m²; exterior wall 25.0 m (61.0 m²); WWR 0.0%
  - _Aisle 56: floor 75.0 m²; exterior wall 25.0 m (61.0 m²); WWR 0.0%
  - _Aisle 57: floor 75.0 m²; exterior wall 10.0 m (24.4 m²); WWR 0.0%
  - _Aisle 58: floor 75.0 m²; exterior wall 10.0 m (24.4 m²); WWR 0.0%
  - _Aisle 59: floor 75.0 m²; exterior wall 10.0 m (24.4 m²); WWR 0.0%
  - _Aisle 6: floor 75.0 m²; exterior wall 25.0 m (61.0 m²); WWR 0.0%
  - _Aisle 60: floor 75.0 m²; exterior wall 25.0 m (61.0 m²); WWR 0.0%
  - _Aisle 61: floor 75.0 m²; exterior wall 25.0 m (61.0 m²); WWR 0.0%
  - _Aisle 62: floor 75.0 m²; exterior wall 10.0 m (24.4 m²); WWR 0.0%
  - _Aisle 63: floor 75.0 m²; exterior wall 10.0 m (24.4 m²); WWR 0.0%
  - _Aisle 64: floor 75.0 m²; exterior wall 10.0 m (24.4 m²); WWR 0.0%
  - _Aisle 65: floor 75.0 m²; exterior wall 25.0 m (61.0 m²); WWR 0.0%
  - _Aisle 66: floor 75.0 m²; exterior wall 25.0 m (61.0 m²); WWR 0.0%
  - _Aisle 67: floor 75.0 m²; exterior wall 10.0 m (24.4 m²); WWR 0.0%
  - _Aisle 68: floor 75.0 m²; exterior wall 10.0 m (24.4 m²); WWR 0.0%
  - _Aisle 69: floor 75.0 m²; exterior wall 10.0 m (24.4 m²); WWR 0.0%
  - _Aisle 7: floor 75.0 m²; exterior wall 10.0 m (24.4 m²); WWR 0.0%
  - _Aisle 70: floor 75.0 m²; exterior wall 25.0 m (61.0 m²); WWR 0.0%
  - _Aisle 71: floor 75.0 m²; exterior wall 25.0 m (61.0 m²); WWR 0.0%
  - _Aisle 72: floor 75.0 m²; exterior wall 10.0 m (24.4 m²); WWR 0.0%
  - _Aisle 73: floor 75.0 m²; exterior wall 10.0 m (24.4 m²); WWR 0.0%
  - _Aisle 74: floor 75.0 m²; exterior wall 10.0 m (24.4 m²); WWR 0.0%
  - _Aisle 75: floor 75.0 m²; exterior wall 25.0 m (61.0 m²); WWR 0.0%
  - _Aisle 76: floor 75.0 m²; exterior wall 25.0 m (61.0 m²); WWR 0.0%
  - _Aisle 77: floor 75.0 m²; exterior wall 10.0 m (24.4 m²); WWR 0.0%
  - _Aisle 78: floor 75.0 m²; exterior wall 10.0 m (24.4 m²); WWR 0.0%
  - _Aisle 79: floor 75.0 m²; exterior wall 10.0 m (24.4 m²); WWR 0.0%
  - _Aisle 8: floor 75.0 m²; exterior wall 10.0 m (24.4 m²); WWR 0.0%
  - _Aisle 80: floor 75.0 m²; exterior wall 25.0 m (61.0 m²); WWR 0.0%
  - _Aisle 81: floor 75.0 m²; exterior wall 25.0 m (61.0 m²); WWR 0.0%
  - _Aisle 82: floor 75.0 m²; exterior wall 10.0 m (24.4 m²); WWR 0.0%
  - _Aisle 83: floor 75.0 m²; exterior wall 10.0 m (24.4 m²); WWR 0.0%
  - _Aisle 84: floor 75.0 m²; exterior wall 10.0 m (24.4 m²); WWR 0.0%
  - _Aisle 85: floor 75.0 m²; exterior wall 25.0 m (61.0 m²); WWR 0.0%
  - _Aisle 86: floor 75.0 m²; exterior wall 25.0 m (61.0 m²); WWR 0.0%
  - _Aisle 87: floor 75.0 m²; exterior wall 10.0 m (24.4 m²); WWR 0.0%
  - _Aisle 88: floor 75.0 m²; exterior wall 10.0 m (24.4 m²); WWR 0.0%
  - _Aisle 89: floor 75.0 m²; exterior wall 10.0 m (24.4 m²); WWR 0.0%
  - _Aisle 9: floor 75.0 m²; exterior wall 10.0 m (24.4 m²); WWR 0.0%
  - _Aisle 90: floor 75.0 m²; exterior wall 25.0 m (61.0 m²); WWR 0.0%
  - _Aisle 91: floor 75.0 m²; exterior wall 25.0 m (61.0 m²); WWR 0.0%
  - _Aisle 92: floor 75.0 m²; exterior wall 10.0 m (24.4 m²); WWR 0.0%
  - _Aisle 93: floor 75.0 m²; exterior wall 10.0 m (24.4 m²); WWR 0.0%
  - _Aisle 94: floor 75.0 m²; exterior wall 10.0 m (24.4 m²); WWR 0.0%
  - _Aisle 95: floor 75.0 m²; exterior wall 25.0 m (61.0 m²); WWR 0.0%
  - _Aisle 96: floor 75.0 m²; exterior wall 25.0 m (61.0 m²); WWR 0.0%
  - _Aisle 97: floor 75.0 m²; exterior wall 10.0 m (24.4 m²); WWR 0.0%
  - _Aisle 98: floor 75.0 m²; exterior wall 10.0 m (24.4 m²); WWR 0.0%
  - _Aisle 99: floor 75.0 m²; exterior wall 10.0 m (24.4 m²); WWR 0.0%
Zone adjacency (shared interzone walls):
  - _Aisle 1 ↔ _Aisle 2
  - _Aisle 10 ↔ _Aisle 9
  - _Aisle 100 ↔ _Aisle 99
  - _Aisle 11 ↔ _Aisle 12
  - _Aisle 12 ↔ _Aisle 13
  - _Aisle 13 ↔ _Aisle 14
  - _Aisle 14 ↔ _Aisle 15
  - _Aisle 16 ↔ _Aisle 17
  - _Aisle 17 ↔ _Aisle 18
  - _Aisle 18 ↔ _Aisle 19
  - _Aisle 19 ↔ _Aisle 20
  - _Aisle 2 ↔ _Aisle 3
  - _Aisle 21 ↔ _Aisle 22
  - _Aisle 22 ↔ _Aisle 23
  - _Aisle 23 ↔ _Aisle 24
  - _Aisle 24 ↔ _Aisle 25
  - _Aisle 26 ↔ _Aisle 27
  - _Aisle 27 ↔ _Aisle 28
  - _Aisle 28 ↔ _Aisle 29
  - _Aisle 29 ↔ _Aisle 30
  - _Aisle 3 ↔ _Aisle 4
  - _Aisle 31 ↔ _Aisle 32
  - _Aisle 32 ↔ _Aisle 33
  - _Aisle 33 ↔ _Aisle 34
  - _Aisle 34 ↔ _Aisle 35
  - _Aisle 36 ↔ _Aisle 37
  - _Aisle 37 ↔ _Aisle 38
  - _Aisle 38 ↔ _Aisle 39
  - _Aisle 39 ↔ _Aisle 40
  - _Aisle 4 ↔ _Aisle 5
  - _Aisle 41 ↔ _Aisle 42
  - _Aisle 42 ↔ _Aisle 43
  - _Aisle 43 ↔ _Aisle 44
  - _Aisle 44 ↔ _Aisle 45
  - _Aisle 46 ↔ _Aisle 47
  - _Aisle 47 ↔ _Aisle 48
  - _Aisle 48 ↔ _Aisle 49
  - _Aisle 49 ↔ _Aisle 50
  - _Aisle 51 ↔ _Aisle 52
  - _Aisle 52 ↔ _Aisle 53
  - _Aisle 53 ↔ _Aisle 54
  - _Aisle 54 ↔ _Aisle 55
  - _Aisle 56 ↔ _Aisle 57
  - _Aisle 57 ↔ _Aisle 58
  - _Aisle 58 ↔ _Aisle 59
  - _Aisle 59 ↔ _Aisle 60
  - _Aisle 6 ↔ _Aisle 7
  - _Aisle 61 ↔ _Aisle 62
  - _Aisle 62 ↔ _Aisle 63
  - _Aisle 63 ↔ _Aisle 64
  - _Aisle 64 ↔ _Aisle 65
  - _Aisle 66 ↔ _Aisle 67
  - _Aisle 67 ↔ _Aisle 68
  - _Aisle 68 ↔ _Aisle 69
  - _Aisle 69 ↔ _Aisle 70
  - _Aisle 7 ↔ _Aisle 8
  - _Aisle 71 ↔ _Aisle 72
  - _Aisle 72 ↔ _Aisle 73
  - _Aisle 73 ↔ _Aisle 74
  - _Aisle 74 ↔ _Aisle 75
  - _Aisle 76 ↔ _Aisle 77
  - _Aisle 77 ↔ _Aisle 78
  - _Aisle 78 ↔ _Aisle 79
  - _Aisle 79 ↔ _Aisle 80
  - _Aisle 8 ↔ _Aisle 9
  - _Aisle 81 ↔ _Aisle 82
  - _Aisle 82 ↔ _Aisle 83
  - _Aisle 83 ↔ _Aisle 84
  - _Aisle 84 ↔ _Aisle 85
  - _Aisle 86 ↔ _Aisle 87
  - _Aisle 87 ↔ _Aisle 88
  - _Aisle 88 ↔ _Aisle 89
  - _Aisle 89 ↔ _Aisle 90
  - _Aisle 91 ↔ _Aisle 92
  - _Aisle 92 ↔ _Aisle 93
  - _Aisle 93 ↔ _Aisle 94
  - _Aisle 94 ↔ _Aisle 95
  - _Aisle 96 ↔ _Aisle 97
  - _Aisle 97 ↔ _Aisle 98
  - _Aisle 98 ↔ _Aisle 99